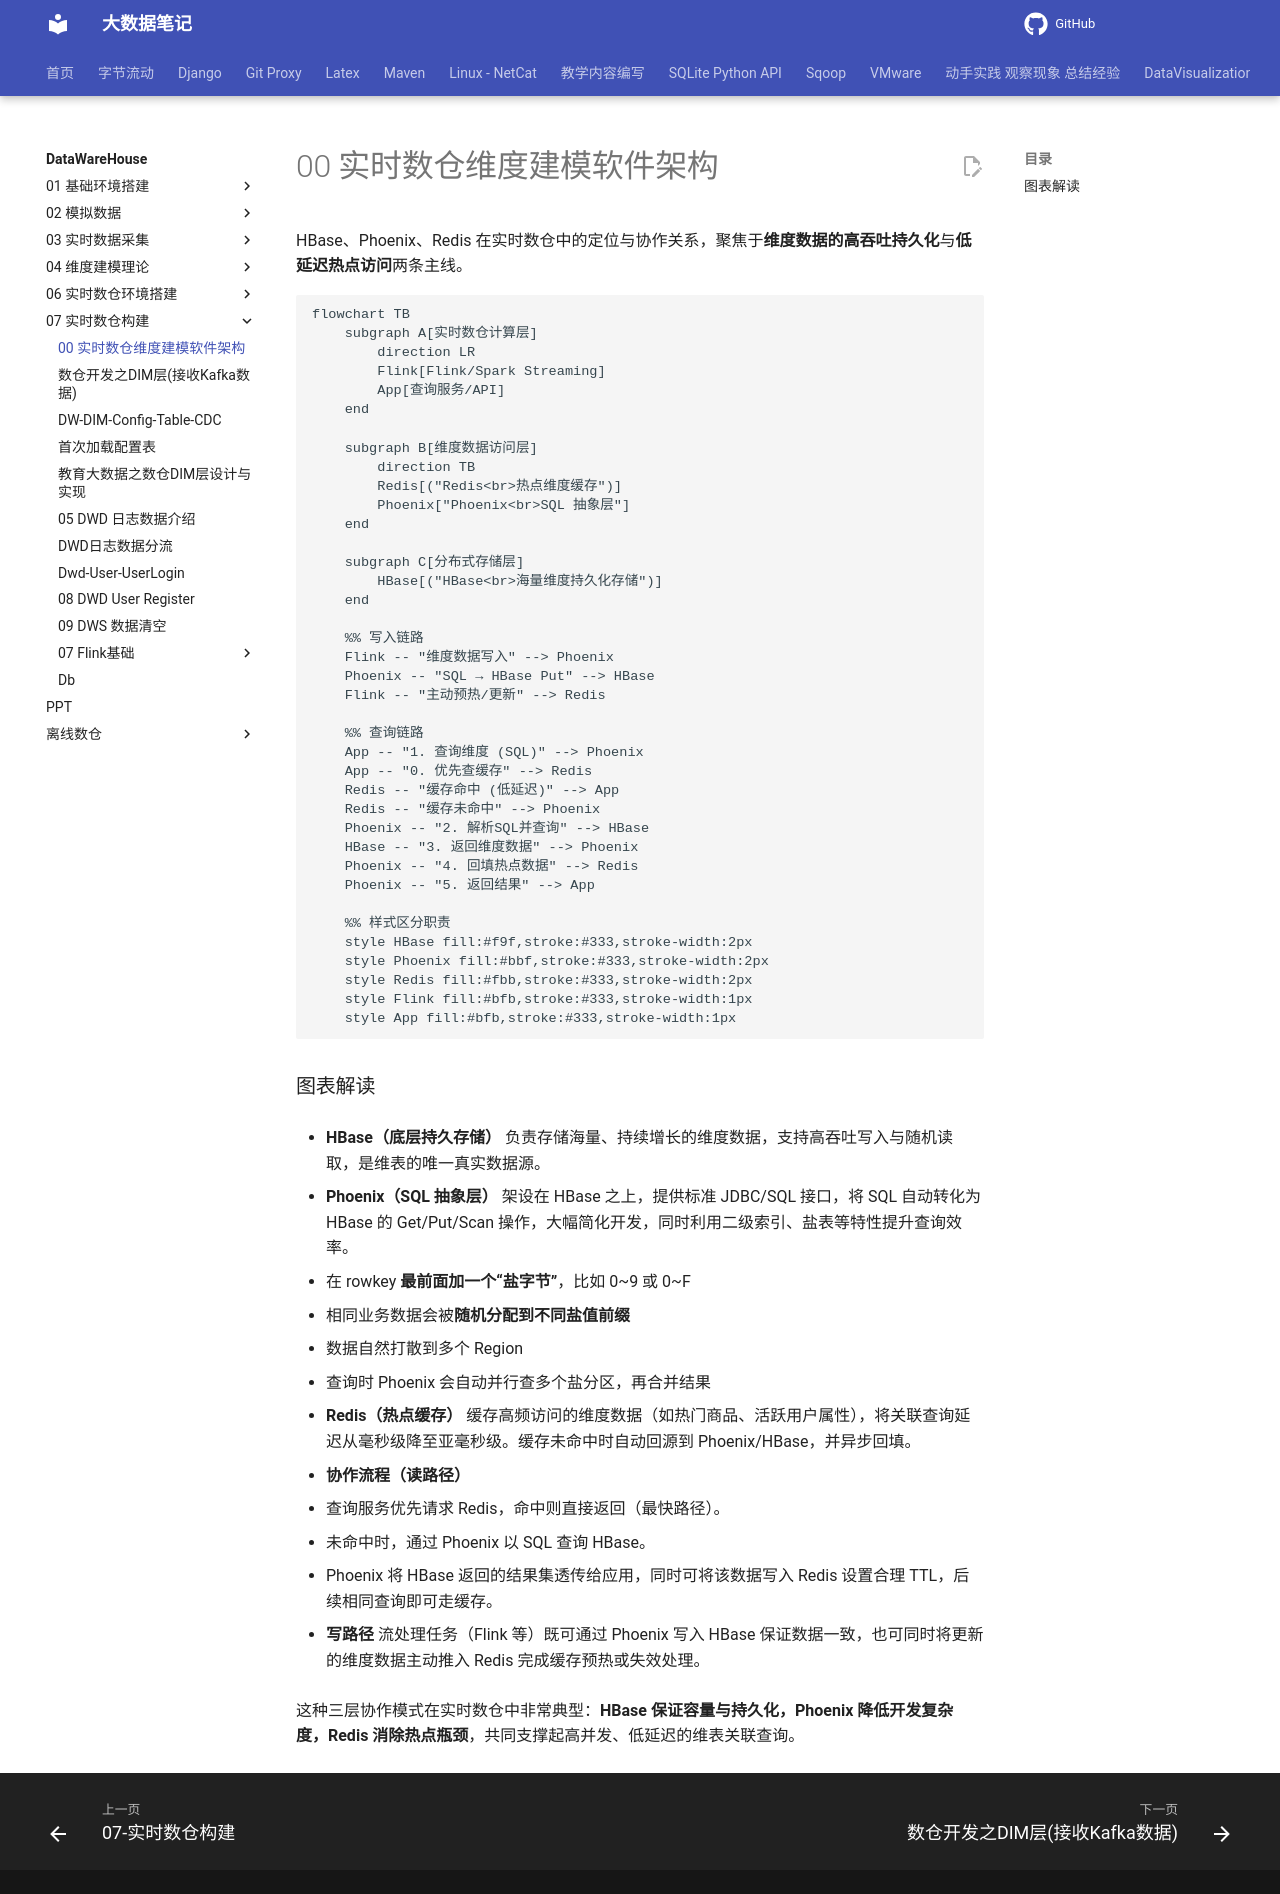

repository: QingYuanQu/studybigdata · page: DataWareHouse/07-实时数仓构建/00-实时数仓维度建模软件架构/index.html · generator: mkdocs

 HBase、Phoenix、Redis 在实时数仓中的定位与协作关系，聚焦于**维度数据的高吞吐持久化**与**低延迟热点访问**两条主线。

```mermaid
flowchart TB
    subgraph A[实时数仓计算层]
        direction LR
        Flink[Flink/Spark Streaming]
        App[查询服务/API]
    end

    subgraph B[维度数据访问层]
        direction TB
        Redis[("Redis<br>热点维度缓存")]
        Phoenix["Phoenix<br>SQL 抽象层"]
    end

    subgraph C[分布式存储层]
        HBase[("HBase<br>海量维度持久化存储")]
    end

    %% 写入链路
    Flink -- "维度数据写入" --> Phoenix
    Phoenix -- "SQL → HBase Put" --> HBase
    Flink -- "主动预热/更新" --> Redis

    %% 查询链路
    App -- "1. 查询维度 (SQL)" --> Phoenix
    App -- "0. 优先查缓存" --> Redis
    Redis -- "缓存命中 (低延迟)" --> App
    Redis -- "缓存未命中" --> Phoenix
    Phoenix -- "2. 解析SQL并查询" --> HBase
    HBase -- "3. 返回维度数据" --> Phoenix
    Phoenix -- "4. 回填热点数据" --> Redis
    Phoenix -- "5. 返回结果" --> App

    %% 样式区分职责
    style HBase fill:#f9f,stroke:#333,stroke-width:2px
    style Phoenix fill:#bbf,stroke:#333,stroke-width:2px
    style Redis fill:#fbb,stroke:#333,stroke-width:2px
    style Flink fill:#bfb,stroke:#333,stroke-width:1px
    style App fill:#bfb,stroke:#333,stroke-width:1px
```

### 图表解读

- **HBase（底层持久存储）** 
  负责存储海量、持续增长的维度数据，支持高吞吐写入与随机读取，是维表的唯一真实数据源。

- **Phoenix（SQL 抽象层）** 
  架设在 HBase 之上，提供标准 JDBC/SQL 接口，将 SQL 自动转化为 HBase 的 Get/Put/Scan 操作，大幅简化开发，同时利用二级索引、盐表等特性提升查询效率。
  - 在 rowkey **最前面加一个“盐字节”**，比如 0~9 或 0~F
  
  - 相同业务数据会被**随机分配到不同盐值前缀**
  - 数据自然打散到多个 Region
  - 查询时 Phoenix 会自动并行查多个盐分区，再合并结果
  
- **Redis（热点缓存）** 
  缓存高频访问的维度数据（如热门商品、活跃用户属性），将关联查询延迟从毫秒级降至亚毫秒级。缓存未命中时自动回源到 Phoenix/HBase，并异步回填。

- **协作流程（读路径）**  
  1. 查询服务优先请求 Redis，命中则直接返回（最快路径）。  
  2. 未命中时，通过 Phoenix 以 SQL 查询 HBase。  
  3. Phoenix 将 HBase 返回的结果集透传给应用，同时可将该数据写入 Redis 设置合理 TTL，后续相同查询即可走缓存。

- **写路径** 
  流处理任务（Flink 等）既可通过 Phoenix 写入 HBase 保证数据一致，也可同时将更新的维度数据主动推入 Redis 完成缓存预热或失效处理。

这种三层协作模式在实时数仓中非常典型：**HBase 保证容量与持久化，Phoenix 降低开发复杂度，Redis 消除热点瓶颈**，共同支撑起高并发、低延迟的维表关联查询。
